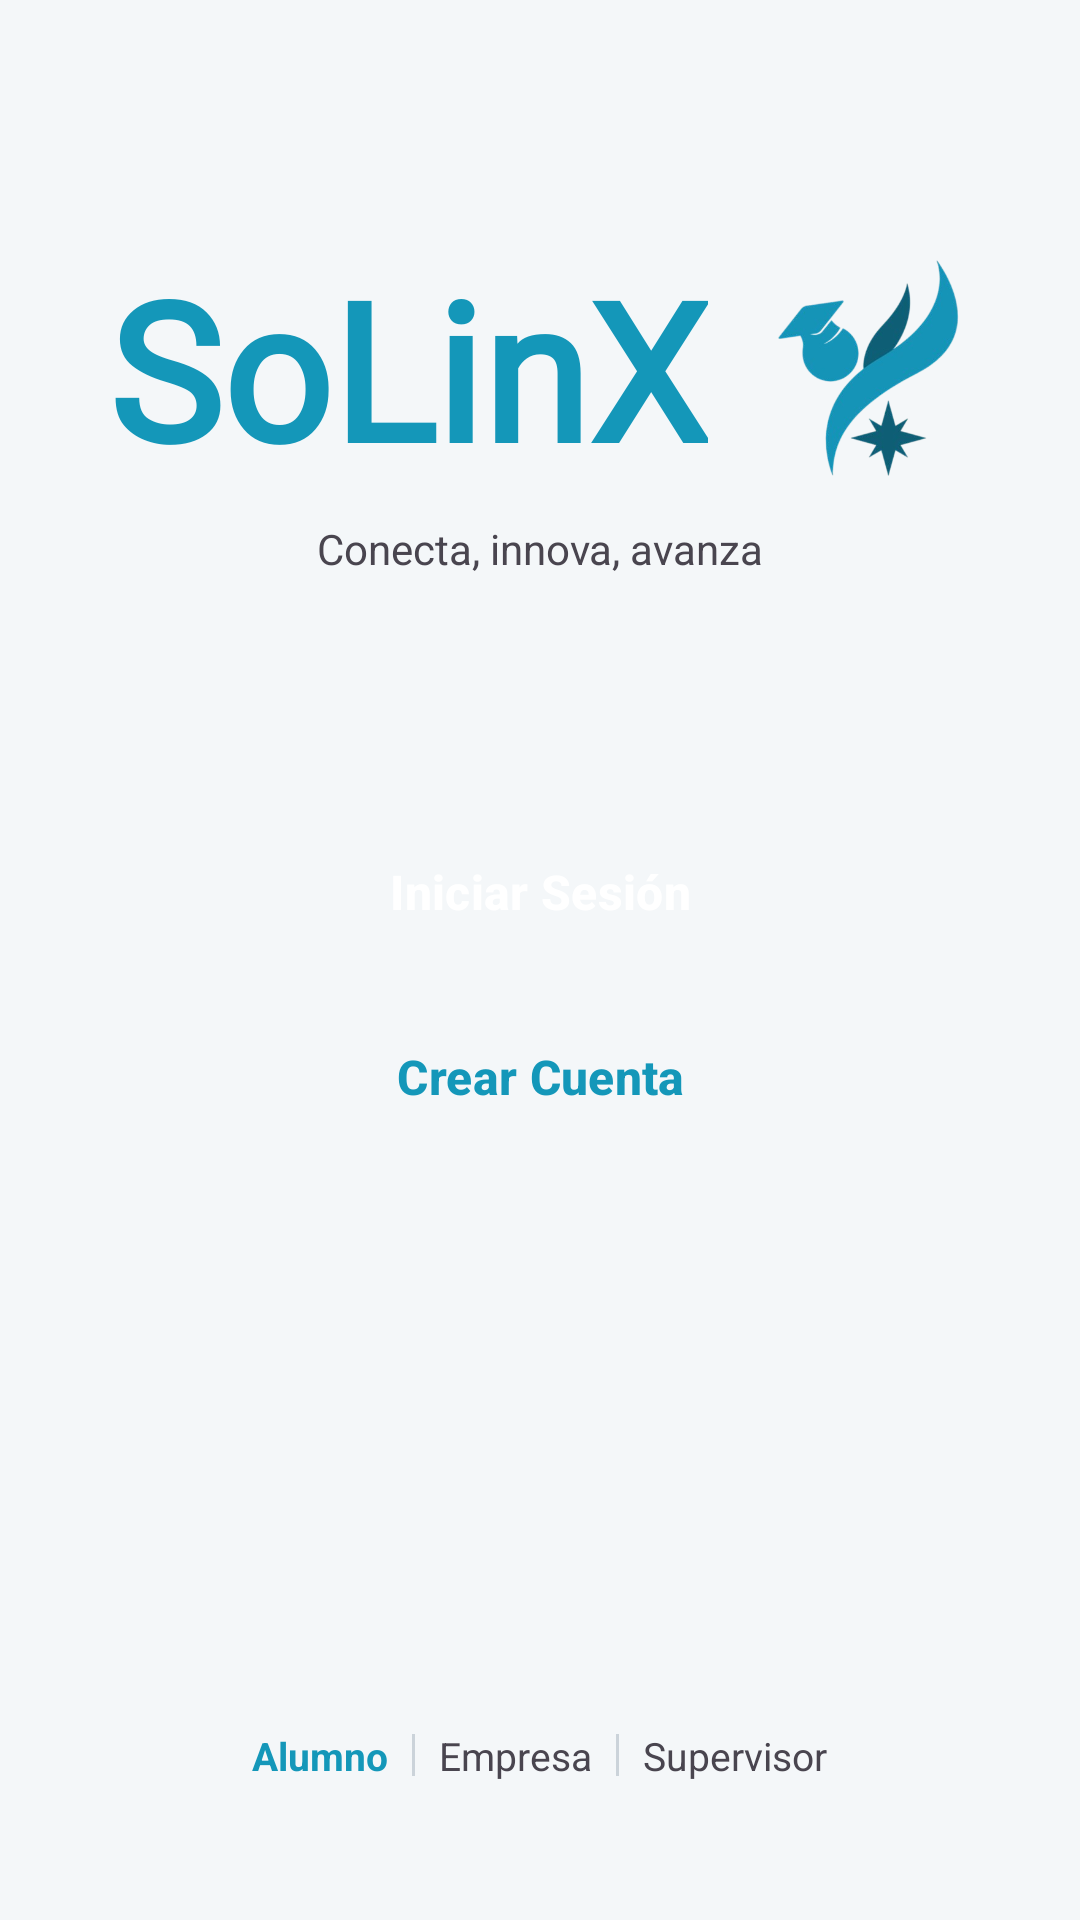

Write the Android layout XML for this screen, with the resource values it uses.
<!-- AndroidManifest.xml: application theme Theme.SoLinX -->
<!-- res/layout/activity_main.xml -->
<?xml version="1.0" encoding="utf-8"?>
<LinearLayout xmlns:android="http://schemas.android.com/apk/res/android"
    xmlns:tools="http://schemas.android.com/tools"
    android:id="@+id/layout_inicio"
    android:layout_width="match_parent"
    android:layout_height="match_parent"
    android:layout_margin="30dp"
    android:orientation="vertical"
    android:background="?android:attr/windowBackground"
    android:gravity="center_horizontal"
    android:fitsSystemWindows="true"
    android:paddingHorizontal="32dp"
    tools:context=".MainActivity">

    
    <LinearLayout
        android:layout_marginTop="80dp"
        android:layout_width="wrap_content"
        android:layout_height="wrap_content"
        android:orientation="horizontal"
        android:gravity="center_vertical">

        <TextView
            android:id="@+id/solinx"
            android:layout_width="wrap_content"
            android:layout_height="wrap_content"
            android:fontFamily="@font/molgan"
            android:paddingEnd="16dp"
            android:text="SoLinX"
            android:textColor="?attr/colorPrimary"
            android:textSize="64sp"
            android:textStyle="bold"/>

        <ImageView
            android:id="@+id/imgLogoAve"
            android:layout_width="72dp"
            android:layout_height="72dp"
            android:contentDescription="Logo SoLinX"
            android:src="@drawable/solinx_logo" />
    </LinearLayout>

    
    <TextView
        android:layout_width="wrap_content"
        android:layout_height="wrap_content"
        android:text="Conecta, innova, avanza"
        android:textSize="14sp"
        android:textColor="?android:attr/textColorSecondary"
        android:layout_marginTop="8dp"
        android:layout_marginBottom="80dp"/>

    
    <Button
        android:id="@+id/btnIniciarSesion"
        android:layout_width="match_parent"
        android:layout_height="wrap_content"
        android:text="Iniciar Sesión"
        android:textColor="#FFFFFF"
        android:textSize="16sp"
        android:textStyle="bold"
        android:backgroundTint="?attr/colorPrimary"
        android:paddingVertical="14dp"
        android:layout_marginBottom="12dp"
        style="@style/Widget.Material3.Button"/>

    
    <Button
        android:id="@+id/btnCrearCuenta"
        android:layout_width="match_parent"
        android:layout_height="wrap_content"
        android:text="Crear Cuenta"
        android:textColor="?attr/colorPrimary"
        android:textSize="16sp"
        android:textStyle="bold"
        android:backgroundTint="@android:color/transparent"
        android:paddingVertical="14dp"
        style="@style/Widget.Material3.Button.OutlinedButton"/>

    
    <LinearLayout
        android:layout_width="match_parent"
        android:layout_height="0dp"
        android:layout_weight="1" />

    
    <LinearLayout
        android:id="@+id/layoutInferior"
        android:layout_width="wrap_content"
        android:layout_height="wrap_content"
        android:orientation="horizontal"
        android:layout_marginBottom="40dp"
        android:gravity="center">

        <TextView
            android:id="@+id/tvAlumno"
            android:layout_width="wrap_content"
            android:layout_height="wrap_content"
            android:text="Alumno"
            android:textColor="?attr/colorPrimary"
            android:textStyle="bold"
            android:textSize="13sp"
            android:paddingHorizontal="8dp"
            android:paddingVertical="6dp"
            android:background="?android:attr/selectableItemBackgroundBorderless"
            android:clickable="true"
            android:focusable="true"/>

        <View
            android:layout_width="1dp"
            android:layout_height="14dp"
            android:background="#8FA0AE"
            android:alpha="0.4"/>

        <TextView
            android:id="@+id/tvEmpresa"
            android:layout_width="wrap_content"
            android:layout_height="wrap_content"
            android:text="Empresa"
            android:textColor="?android:attr/textColorSecondary"
            android:textSize="13sp"
            android:paddingHorizontal="8dp"
            android:paddingVertical="6dp"
            android:background="?android:attr/selectableItemBackgroundBorderless"
            android:clickable="true"
            android:focusable="true"/>

        <View
            android:layout_width="1dp"
            android:layout_height="14dp"
            android:background="#8FA0AE"
            android:alpha="0.4"/>

        <TextView
            android:id="@+id/tvSupervisor"
            android:layout_width="wrap_content"
            android:layout_height="wrap_content"
            android:text="Supervisor"
            android:textColor="?android:attr/textColorSecondary"
            android:textSize="13sp"
            android:paddingHorizontal="8dp"
            android:paddingVertical="6dp"
            android:background="?android:attr/selectableItemBackgroundBorderless"
            android:clickable="true"
            android:focusable="true"/>
    </LinearLayout>

</LinearLayout>
<!-- resources referenced by this layout -->
<resources>
  <!-- drawable solinx_logo: png bitmap (drawable, 56530 bytes) -->
  <style name="Theme.SoLinX" parent="Base.Theme.SoLinX" />
  <style name="Base.Theme.SoLinX" parent="Theme.Material3.DayNight.NoActionBar">
  
          <item name="colorPrimary">#1497B9</item>
          <item name="colorPrimaryVariant">#0D7A94</item>
          <item name="colorOnPrimary">@android:color/white</item>
  
          <item name="colorSecondary">#00BCD4</item>
          <item name="colorSecondaryVariant">#018786</item>
          <item name="colorOnSecondary">@android:color/black</item>
  
          <item name="android:statusBarColor">?attr/colorPrimaryVariant</item>
  
          <item name="android:windowBackground">@color/background_light</item>
  
      </style>
  <color name="background_light">#f4f7f9</color>
</resources>
